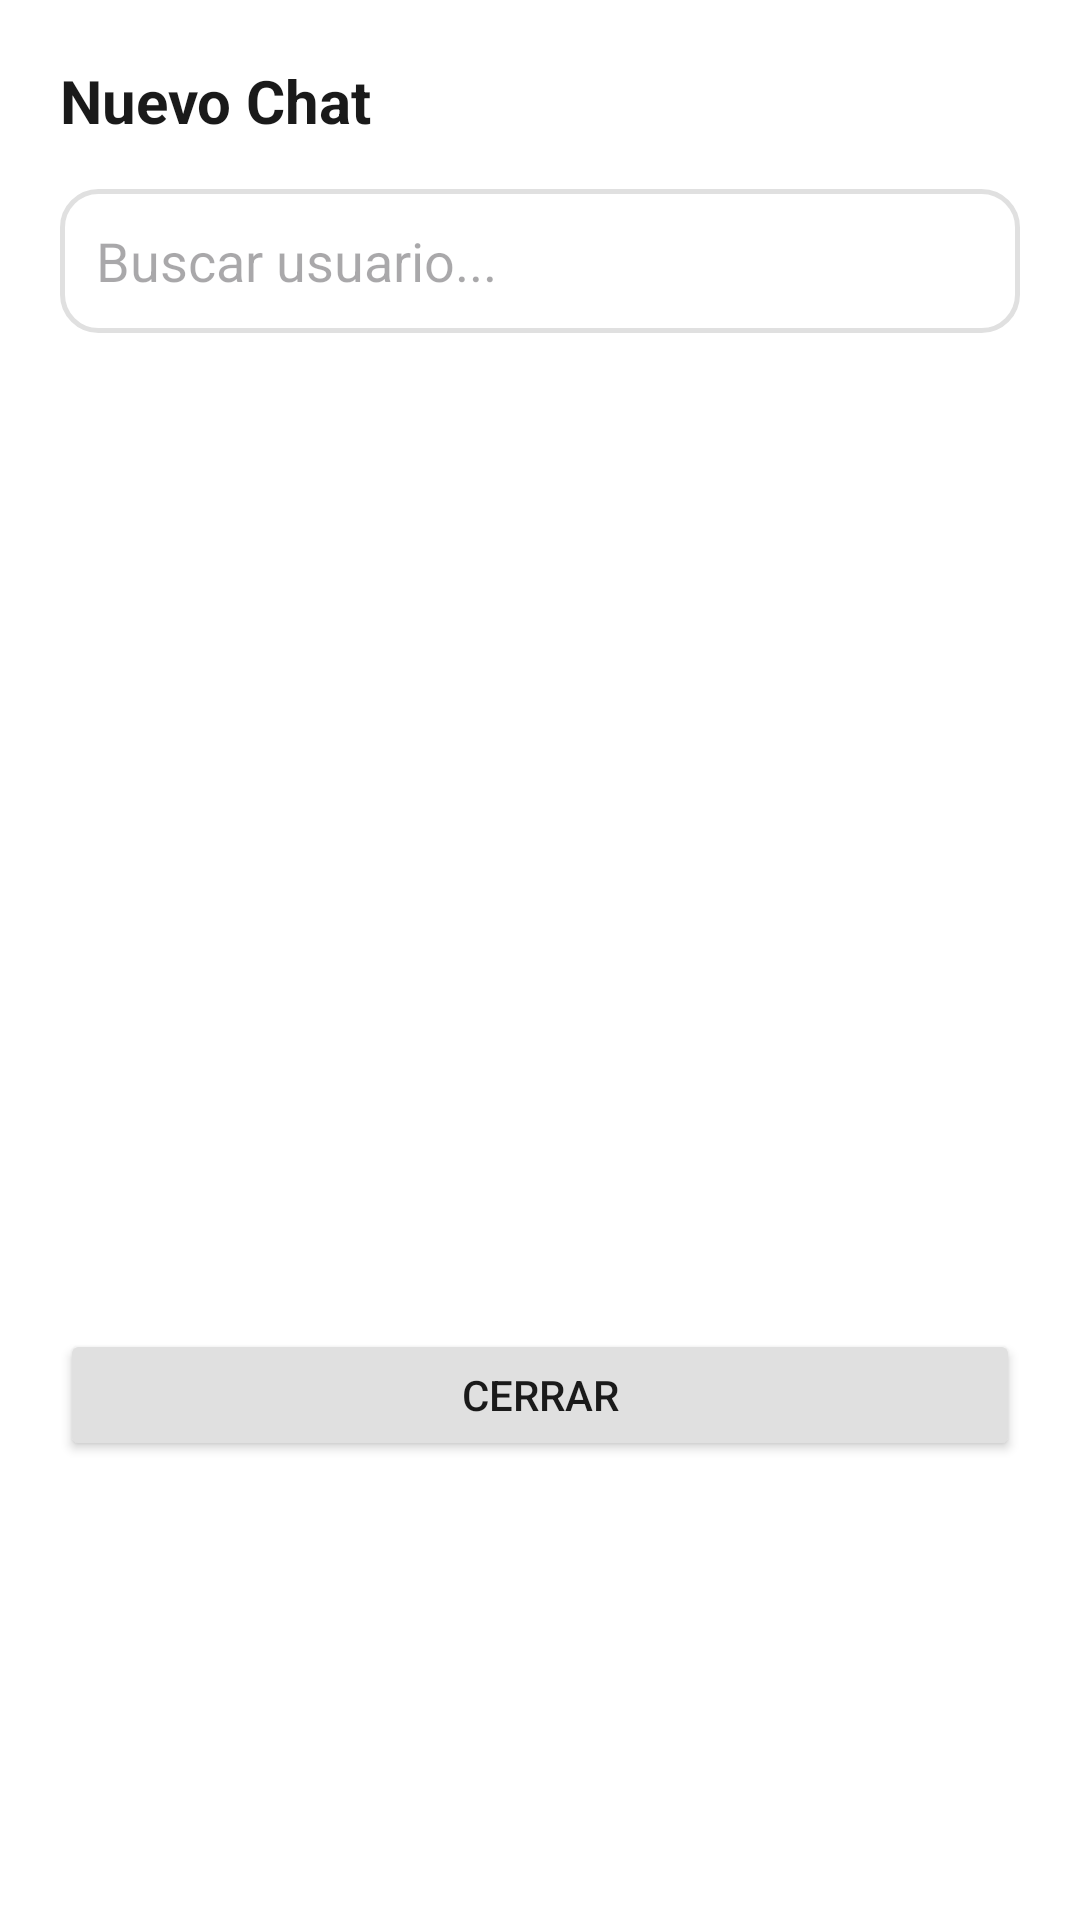

Write the Android layout XML for this screen, with the resource values it uses.
<!-- AndroidManifest.xml: application theme Theme.ImpulsoLocalMovil -->
<!-- res/layout/dialogo_nuevo_chat.xml -->
<?xml version="1.0" encoding="utf-8"?>
<LinearLayout xmlns:android="http://schemas.android.com/apk/res/android"
    android:layout_width="match_parent"
    android:layout_height="wrap_content"
    android:orientation="vertical"
    android:background="@android:color/white"
    android:padding="20dp">

    <TextView
        android:layout_width="wrap_content"
        android:layout_height="wrap_content"
        android:text="Nuevo Chat"
        android:textSize="20sp"
        android:textStyle="bold"
        android:textColor="@color/text_primary"
        android:layout_marginBottom="16dp" />

    <EditText
        android:id="@+id/etBuscarUsuario"
        android:layout_width="match_parent"
        android:layout_height="48dp"
        android:hint="Buscar usuario..."
        android:padding="12dp"
        android:background="@drawable/bg_editartexto"
        android:layout_marginBottom="16dp" />

    <androidx.recyclerview.widget.RecyclerView
        android:id="@+id/rvUsuarios"
        android:layout_width="match_parent"
        android:layout_height="300dp" />

    <Button
        android:id="@+id/btnCerrar"
        android:layout_width="match_parent"
        android:layout_height="44dp"
        android:text="Cerrar"
        android:backgroundTint="@color/gray_light"
        android:textColor="@color/text_primary"
        android:layout_marginTop="16dp" />

</LinearLayout>
<!-- resources referenced by this layout -->
<resources>
  <color name="gray_light">#E0E0E0</color>
  <color name="text_primary">#1A1A1A</color>
  <!-- drawable bg_editartexto (drawable) -->
  <?xml version="1.0" encoding="utf-8"?>
  <shape xmlns:android="http://schemas.android.com/apk/res/android"
      android:shape="rectangle">
      <solid android:color="@color/white" />
      <stroke
          android:width="1.5dp"
          android:color="@color/gray_light" />
      <corners android:radius="12dp" />
  </shape>
  <style name="Theme.ImpulsoLocalMovil" parent="Base.Theme.ImpulsoLocalMovil" />
  <color name="white">#FFFFFF</color>
  <style name="Base.Theme.ImpulsoLocalMovil" parent="Theme.Material3.DayNight.NoActionBar">
          
          
      </style>
</resources>
